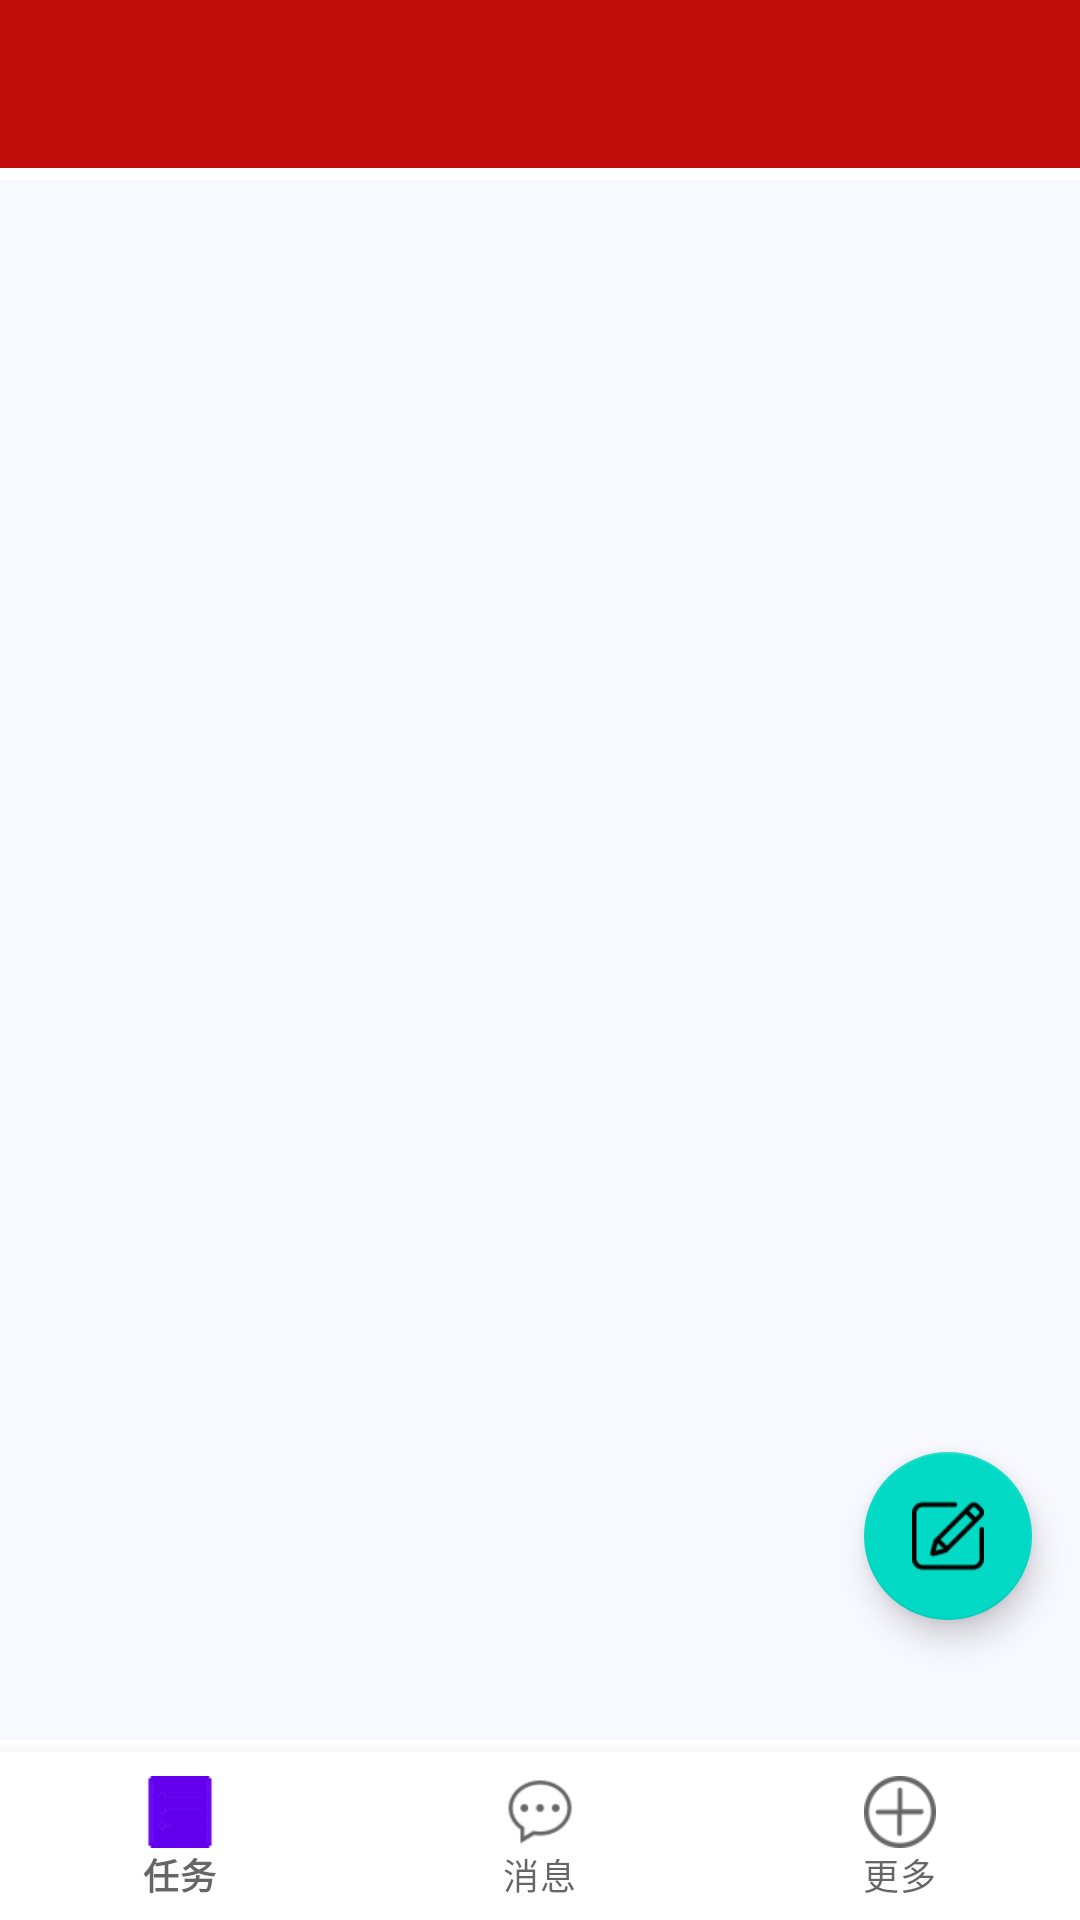

Produce the Android XML layout that renders to this screen, including the resource entries it uses.
<!-- AndroidManifest.xml: activity theme FitTheme -->
<!-- res/layout/activity_main.xml -->
<?xml version="1.0" encoding="utf-8"?>
<android.support.v4.widget.DrawerLayout
    xmlns:android="http://schemas.android.com/apk/res/android"
    xmlns:app="http://schemas.android.com/apk/res-auto"
    xmlns:tools="http://schemas.android.com/tools"
    android:id="@+id/drawer_layout"
    android:layout_width="match_parent"
    android:layout_height="match_parent"
    android:fitsSystemWindows="true"
    tools:openDrawer="start">

    <FrameLayout
        android:orientation="vertical"
        android:layout_width="match_parent"
        android:layout_height="match_parent"
        android:fitsSystemWindows="true">

        <android.support.v7.widget.Toolbar
            android:fitsSystemWindows="true"
            android:id="@+id/toolbar"
            android:layout_width="match_parent"
            android:layout_height="?attr/actionBarSize"
            android:background="@color/colorPrimaryDark"
            android:theme="@style/ThemeOverlay.AppCompat.Dark.ActionBar"
            app:popupTheme="@style/ThemeOverlay.AppCompat.Light"/>

        <android.support.design.widget.FloatingActionButton
            android:id="@+id/fab"
            android:layout_width="wrap_content"
            android:layout_height="wrap_content"
            android:src="@drawable/fabu_white"
            android:layout_gravity="bottom|end"
            android:layout_marginBottom="100dp"
            android:layout_marginRight="16dp"
            >

        </android.support.design.widget.FloatingActionButton>

        <android.support.design.widget.BottomNavigationView
            android:id="@+id/bnv_mainactivity"
            android:layout_width="match_parent"
            android:layout_height="wrap_content"
            app:itemBackground="@color/white"
            app:itemTextColor="@color/text_color_selector"
            android:layout_gravity="bottom"
            app:menu="@menu/bottom">
        </android.support.design.widget.BottomNavigationView>

        <android.support.v4.view.ViewPager
            android:id="@+id/viewpager"
            android:layout_width="match_parent"
            android:layout_height="match_parent"
            android:layout_marginTop="60dp"
            android:layout_marginBottom="60dp"
            android:background="@color/ghostwhite">
        </android.support.v4.view.ViewPager>
    </FrameLayout>

    <android.support.design.widget.NavigationView
        android:id="@+id/nav_view"
        android:layout_width="match_parent"
        android:layout_height="match_parent"
        android:layout_gravity="start"
        app:menu="@menu/nav_menu" />

</android.support.v4.widget.DrawerLayout>
<!-- resources referenced by this layout -->
<resources>
  <color name="colorPrimaryDark">#c10c0c</color>
  <color name="ghostwhite">#f8f8ff</color>
  <color name="white">#ffffff</color>
  <!-- drawable fabu_white: png bitmap (drawable, 1516 bytes) -->
  <style name="FitTheme" parent="AppTheme">
          <item name="android:statusBarColor">@android:color/transparent</item>
      </style>
</resources>
